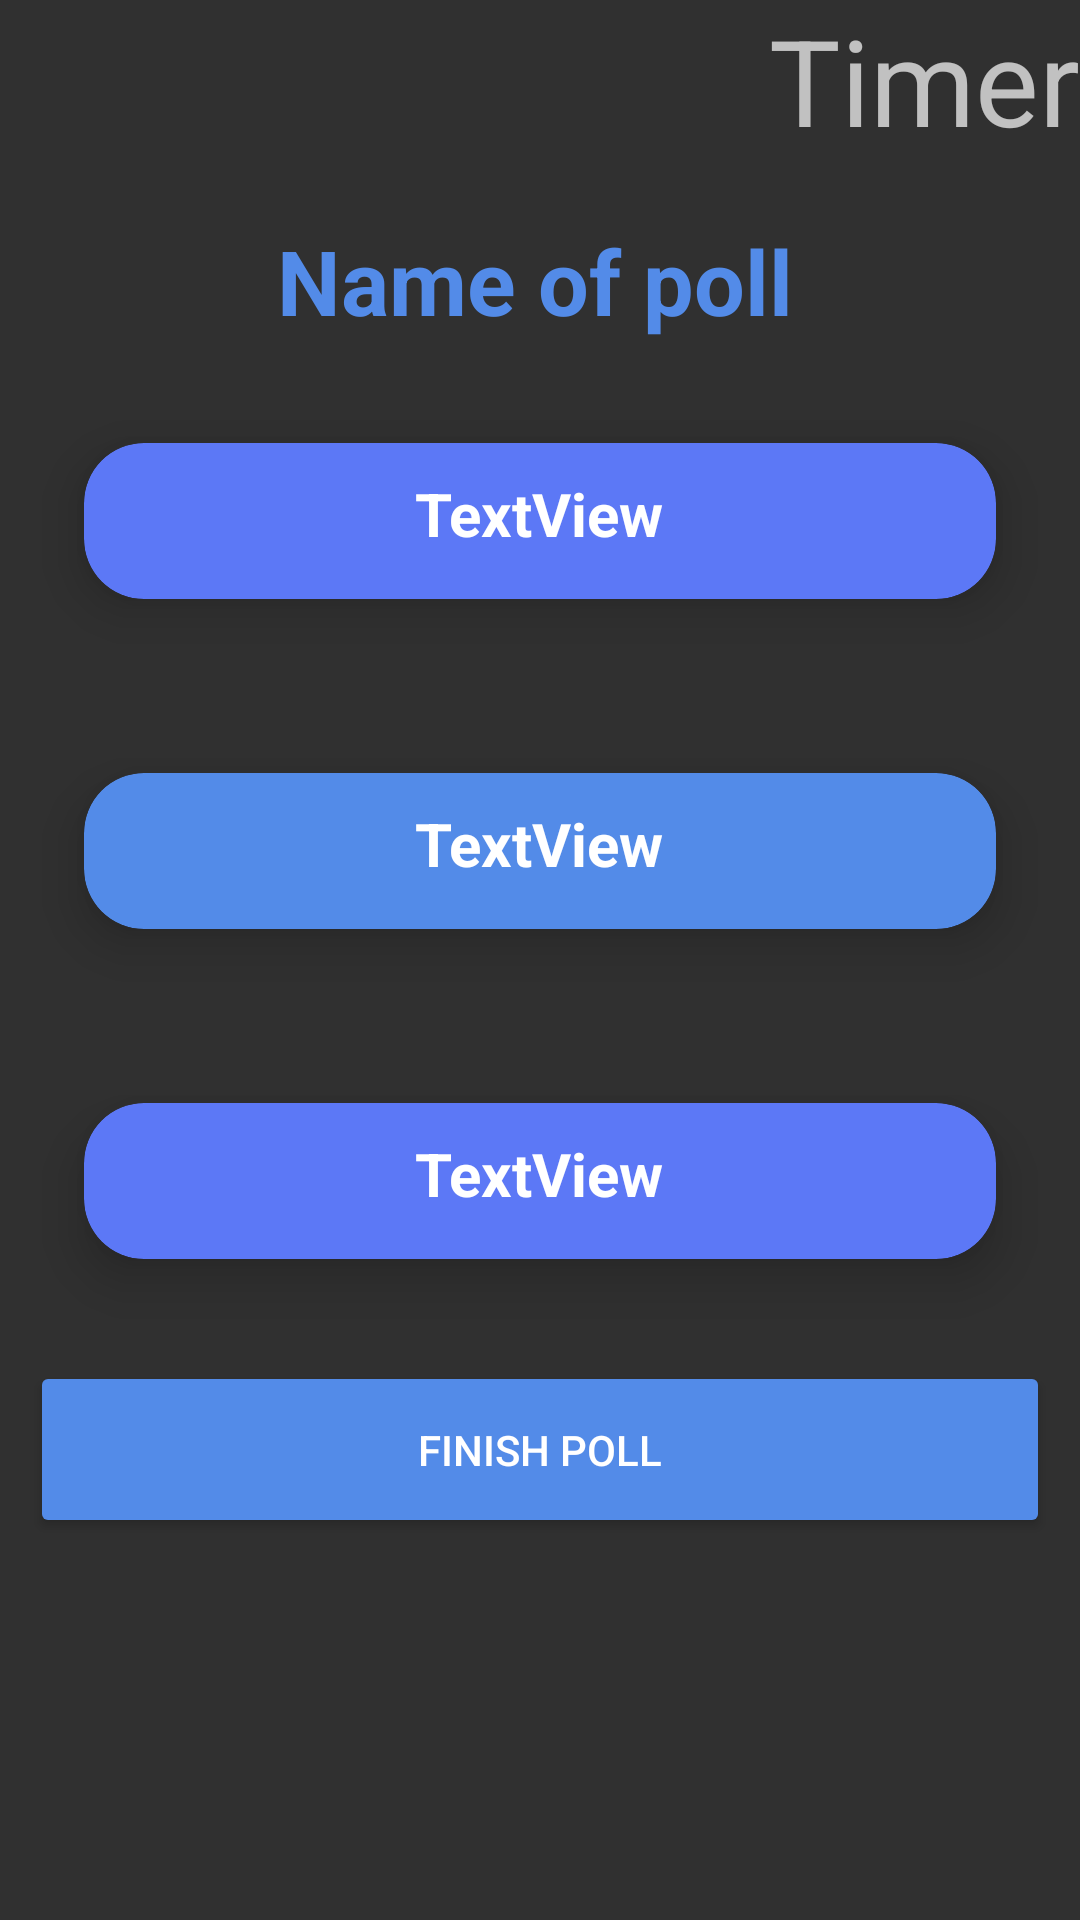

The Android layout XML behind this screen, and the referenced resources:
<!-- AndroidManifest.xml: application theme Theme.AppCompat.NoActionBar -->
<!-- res/layout/fragment_user_poll.xml -->
<?xml version="1.0" encoding="utf-8"?>
<ScrollView xmlns:android="http://schemas.android.com/apk/res/android"
    xmlns:app="http://schemas.android.com/apk/res-auto"
    xmlns:tools="http://schemas.android.com/tools"
    android:layout_width="wrap_content"
    android:layout_height="match_parent"
    android:configChanges="keyboardHidden|orientation|screenSize|screenLayout"
    tools:context="ui.main.UserPollFragment">

    <androidx.constraintlayout.widget.ConstraintLayout
        android:layout_width="match_parent"
        android:layout_height="match_parent"
        tools:layout_editor_absoluteX="1dp">


        <Button
            android:id="@+id/finishPoll"
            android:layout_width="match_parent"
            android:layout_height="wrap_content"
            android:layout_margin="10dp"
            android:backgroundTint="@color/custom_blue"
            android:foregroundGravity="center"
            android:padding="20dp"
            android:text="@string/finish_poll"
            app:cardCornerRadius="20dp"
            app:cardElevation="10dp"
            app:cardMaxElevation="12dp"
            app:cardPreventCornerOverlap="true"
            app:cardUseCompatPadding="true"
            app:layout_constraintEnd_toEndOf="parent"
            app:layout_constraintStart_toStartOf="parent"
            app:layout_constraintTop_toBottomOf="@+id/card3" />

        <TextView
            android:id="@+id/titleTV"
            android:layout_width="wrap_content"
            android:layout_height="wrap_content"
            android:layout_marginTop="20dp"
            android:text="Name of poll"
            android:textColor="@color/custom_blue"
            android:textSize="30sp"
            android:textStyle="bold"
            app:layout_constraintEnd_toEndOf="parent"
            app:layout_constraintHorizontal_bias="0.492"
            app:layout_constraintStart_toStartOf="parent"
            app:layout_constraintTop_toBottomOf="@+id/timer" />

        <TextView
            android:id="@+id/timer"
            android:layout_width="wrap_content"
            android:layout_height="wrap_content"
            android:text="Timer"
            android:textSize="40dp"
            app:layout_constraintEnd_toEndOf="parent"
            app:layout_constraintTop_toTopOf="parent" />

        <androidx.cardview.widget.CardView
            android:id="@+id/card1"
            android:layout_width="match_parent"
            android:layout_height="wrap_content"
            android:layout_margin="10dp"
            android:layout_marginTop="30dp"
            android:foregroundGravity="center"
            android:padding="50dp"
            app:cardBackgroundColor="@color/custom_purple"
            app:cardCornerRadius="20dp"
            app:cardElevation="10dp"
            app:cardMaxElevation="12dp"
            app:cardPreventCornerOverlap="true"
            app:cardUseCompatPadding="true"
            app:layout_constraintEnd_toEndOf="parent"
            app:layout_constraintTop_toBottomOf="@+id/titleTV">

            <RadioGroup
                android:id="@+id/radio1"
                android:layout_width="351dp"
                android:layout_height="wrap_content"
                android:layout_gravity="bottom|center_horizontal"
                android:layout_marginTop="52dp"
                android:gravity="center"
                app:layout_constraintEnd_toEndOf="parent"
                app:layout_constraintHorizontal_bias="0.0"
                app:layout_constraintStart_toStartOf="parent"
                app:layout_constraintTop_toBottomOf="@+id/titleTV" />

            <TextView
                android:id="@+id/q1"
                android:layout_width="wrap_content"
                android:layout_height="wrap_content"
                android:layout_gravity="top|center_horizontal"
                android:layout_margin="10dp"
                android:layout_marginBottom="20dp"
                android:text="TextView"
                android:textColor="@color/white"
                android:textSize="20sp"
                android:textStyle="bold"
                app:layout_constraintBottom_toTopOf="@+id/radio1"
                app:layout_constraintStart_toStartOf="parent" />

        </androidx.cardview.widget.CardView>

        <androidx.cardview.widget.CardView
            android:id="@+id/card2"
            android:layout_width="match_parent"
            android:layout_height="wrap_content"
            android:layout_margin="10dp"
            android:layout_marginTop="30dp"
            android:foregroundGravity="center"
            android:padding="20dp"
            app:cardBackgroundColor="@color/custom_blue"
            app:cardCornerRadius="20dp"
            app:cardElevation="10dp"
            app:cardMaxElevation="12dp"
            app:cardPreventCornerOverlap="true"
            app:cardUseCompatPadding="true"
            app:layout_constraintEnd_toEndOf="parent"
            app:layout_constraintTop_toBottomOf="@id/card1">

            <TextView
                android:id="@+id/q2"
                android:layout_width="wrap_content"
                android:layout_height="wrap_content"
                android:layout_gravity="top|center_horizontal"
                android:layout_margin="10dp"
                android:layout_marginBottom="20dp"
                android:text="TextView"
                android:textColor="@color/white"
                android:textSize="20sp"
                android:textStyle="bold"
                app:layout_constraintBottom_toTopOf="@+id/radio2"
                app:layout_constraintEnd_toEndOf="parent"
                app:layout_constraintStart_toStartOf="parent" />

            <RadioGroup
                android:id="@+id/radio2"
                android:layout_width="351dp"
                android:layout_height="wrap_content"
                android:layout_gravity="bottom|center_horizontal"
                android:layout_marginTop="52dp"
                android:gravity="center"
                app:layout_constraintEnd_toEndOf="parent"
                app:layout_constraintHorizontal_bias="0.0"
                app:layout_constraintStart_toStartOf="parent" />
        </androidx.cardview.widget.CardView>

        <androidx.cardview.widget.CardView
            android:id="@+id/card3"
            android:layout_width="match_parent"
            android:layout_height="wrap_content"
            android:layout_margin="10dp"
            android:layout_marginTop="30dp"
            android:foregroundGravity="center"
            android:padding="20dp"
            app:cardBackgroundColor="@color/custom_purple"
            app:cardCornerRadius="20dp"
            app:cardElevation="10dp"
            app:cardMaxElevation="12dp"
            app:cardPreventCornerOverlap="true"
            app:cardUseCompatPadding="true"
            app:layout_constraintEnd_toEndOf="parent"
            app:layout_constraintTop_toBottomOf="@id/card2">

            <RadioGroup
                android:id="@+id/radio3"
                android:layout_width="351dp"
                android:layout_height="wrap_content"
                android:layout_gravity="bottom|center_horizontal"
                android:layout_marginTop="52dp"
                android:gravity="center"
                app:layout_constraintEnd_toEndOf="parent"
                app:layout_constraintHorizontal_bias="0.0"
                app:layout_constraintStart_toStartOf="parent"
                app:layout_constraintTop_toBottomOf="@+id/radio2" />

            <TextView
                android:id="@+id/q3"
                android:layout_width="wrap_content"
                android:layout_height="wrap_content"
                android:layout_gravity="top|center_horizontal"
                android:layout_margin="10dp"
                android:layout_marginBottom="20dp"
                android:text="TextView"
                android:textColor="@color/white"
                android:textSize="20sp"
                android:textStyle="bold"
                app:layout_constraintBottom_toTopOf="@+id/radio3"
                app:layout_constraintStart_toStartOf="parent" />
        </androidx.cardview.widget.CardView>

        <Space
            android:layout_width="110dp"
            android:layout_height="0dp"
            android:layout_marginTop="70dp"
            app:layout_constraintEnd_toEndOf="parent"
            app:layout_constraintStart_toStartOf="parent"
            app:layout_constraintTop_toBottomOf="@+id/finishPoll" />


    </androidx.constraintlayout.widget.ConstraintLayout>

</ScrollView>
<!-- resources referenced by this layout -->
<resources>
  <color name="custom_blue">#538be8</color>
  <color name="custom_purple">#5c78f6</color>
  <color name="white">#FFFFFFFF</color>
  <string name="finish_poll">Finish Poll</string>
</resources>
